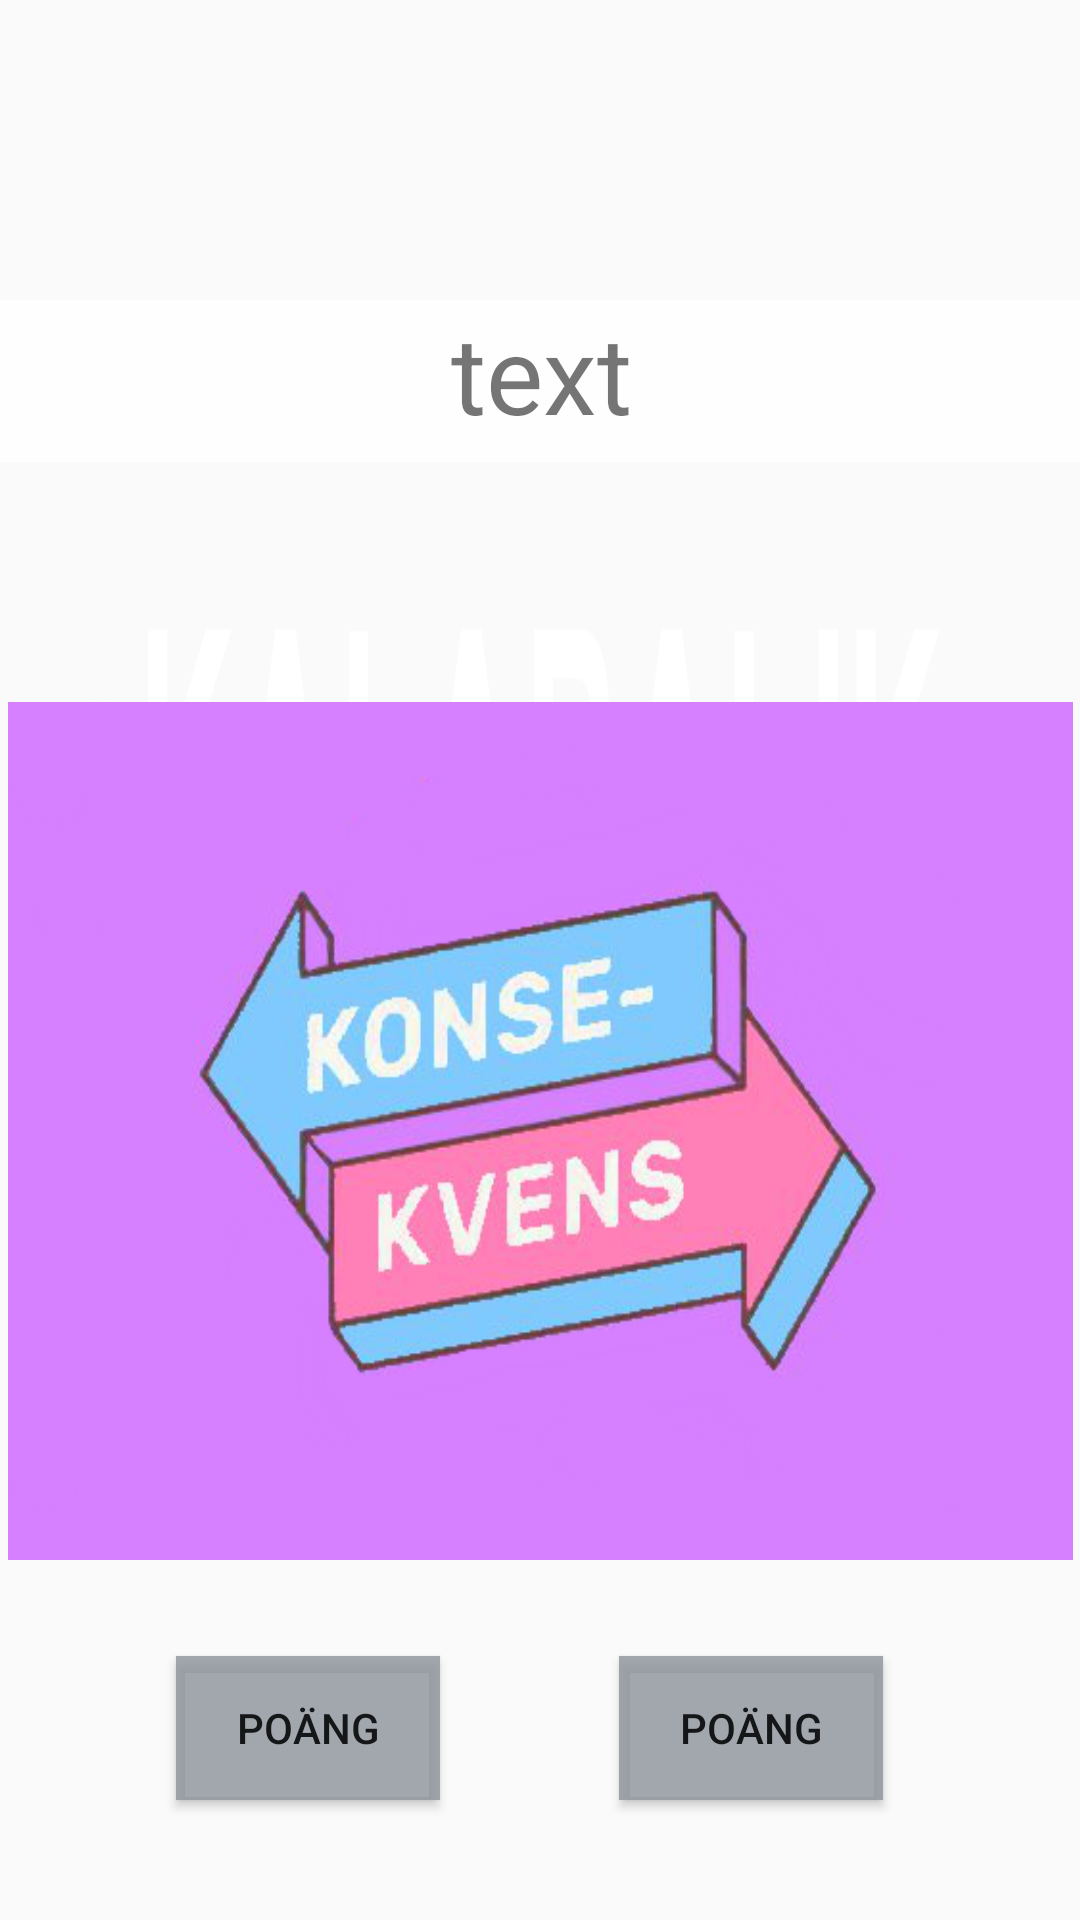

Reconstruct the res/layout file that produces this screen, plus the resources it refers to.
<!-- AndroidManifest.xml: application theme AppTheme -->
<!-- res/layout/fragment_game.xml -->
<?xml version="1.0" encoding="utf-8"?>
<androidx.constraintlayout.widget.ConstraintLayout xmlns:android="http://schemas.android.com/apk/res/android"
    xmlns:app="http://schemas.android.com/apk/res-auto"
    xmlns:tools="http://schemas.android.com/tools"
    android:id="@+id/constraintLayout"
    android:layout_width="match_parent"
    android:layout_height="match_parent"
    android:background="@drawable/kalabalik"
    tools:context=".GameActivity">

    <TextView
        android:id="@+id/playerNameTurn"
        android:layout_width="412dp"
        android:layout_height="54dp"
        android:layout_marginTop="100dp"
        android:background="#EDFFFFFF"
        android:backgroundTint="#EDFFFFFF"
        android:fadingEdge="horizontal|vertical"
        android:text="text"
        android:textAlignment="center"
        android:textSize="36sp"
        app:barrierMargin="@dimen/cardview_default_elevation"
        app:layout_constraintEnd_toEndOf="parent"
        app:layout_constraintStart_toStartOf="parent"
        app:layout_constraintTop_toTopOf="parent" />

    <TextView
        android:id="@+id/card_Front"
        android:layout_width="355dp"
        android:layout_height="286dp"
        android:background="@drawable/nyk"
        android:gravity="center"
        android:textAlignment="center"
        android:textSize="20sp"
        app:layout_constraintBottom_toBottomOf="parent"
        app:layout_constraintEnd_toEndOf="parent"
        app:layout_constraintStart_toStartOf="parent"
        app:layout_constraintTop_toBottomOf="@+id/playerNameTurn"
        app:layout_constraintVertical_bias="0.4" />

    <TextView
        android:id="@+id/card_back"
        android:layout_width="355dp"
        android:layout_height="286dp"
        android:alpha="0"
        android:background="@color/colorAccent"
        android:gravity="center"
        android:textAlignment="center"
        android:textSize="24sp"
        app:layout_constraintBottom_toBottomOf="parent"
        app:layout_constraintEnd_toEndOf="parent"
        app:layout_constraintStart_toStartOf="parent"
        app:layout_constraintTop_toBottomOf="@+id/playerNameTurn"
        app:layout_constraintVertical_bias="0.4" />

    <Button
        android:id="@+id/right_btn"
        android:layout_width="wrap_content"
        android:layout_height="wrap_content"
        android:background="#A1A9B4"
        android:backgroundTint="#D08F959E"
        android:text="@string/flip_buttons_deafaults"
        app:layout_constraintBottom_toBottomOf="parent"
        app:layout_constraintEnd_toEndOf="parent"
        app:layout_constraintHorizontal_bias="0.758"
        app:layout_constraintStart_toStartOf="parent"
        app:layout_constraintTop_toBottomOf="@+id/card_Front"
        app:layout_constraintVertical_bias="0.446"
        tools:text="@string/flip_buttons_deafaults" />

    <Button
        android:id="@+id/left_btn"
        android:layout_width="wrap_content"
        android:layout_height="wrap_content"
        android:background="#A1A9B4"
        android:backgroundTint="#D08F959E"
        android:text="@string/flip_buttons_deafaults"
        app:layout_constraintBottom_toBottomOf="parent"
        app:layout_constraintEnd_toStartOf="@+id/right_btn"
        app:layout_constraintHorizontal_bias="0.496"
        app:layout_constraintStart_toStartOf="parent"
        app:layout_constraintTop_toBottomOf="@+id/card_Front"
        app:layout_constraintVertical_bias="0.446" />

</androidx.constraintlayout.widget.ConstraintLayout>
<!-- resources referenced by this layout -->
<resources>
  <color name="colorAccent">#F69CB6</color>
  <!-- drawable kalabalik: jpg bitmap (drawable, 381499 bytes) -->
  <!-- drawable nyk: png bitmap (drawable, 118305 bytes) -->
  <string name="flip_buttons_deafaults">Poäng</string>
  <style name="AppTheme" parent="Theme.AppCompat.Light.NoActionBar">
          
          <item name="colorPrimary">@color/colorPrimary</item>
          <item name="colorPrimaryDark">@color/colorPrimaryDark</item>
          <item name="colorAccent">@color/colorAccent</item>
          <item name="android:windowFullscreen">true</item>
          <item name="windowActionBar">false</item>
          <item name="windowNoTitle">true</item>
      </style>
  <color name="colorPrimary">#F69CB6</color>
  <color name="colorPrimaryDark">#492F7A</color>
</resources>
